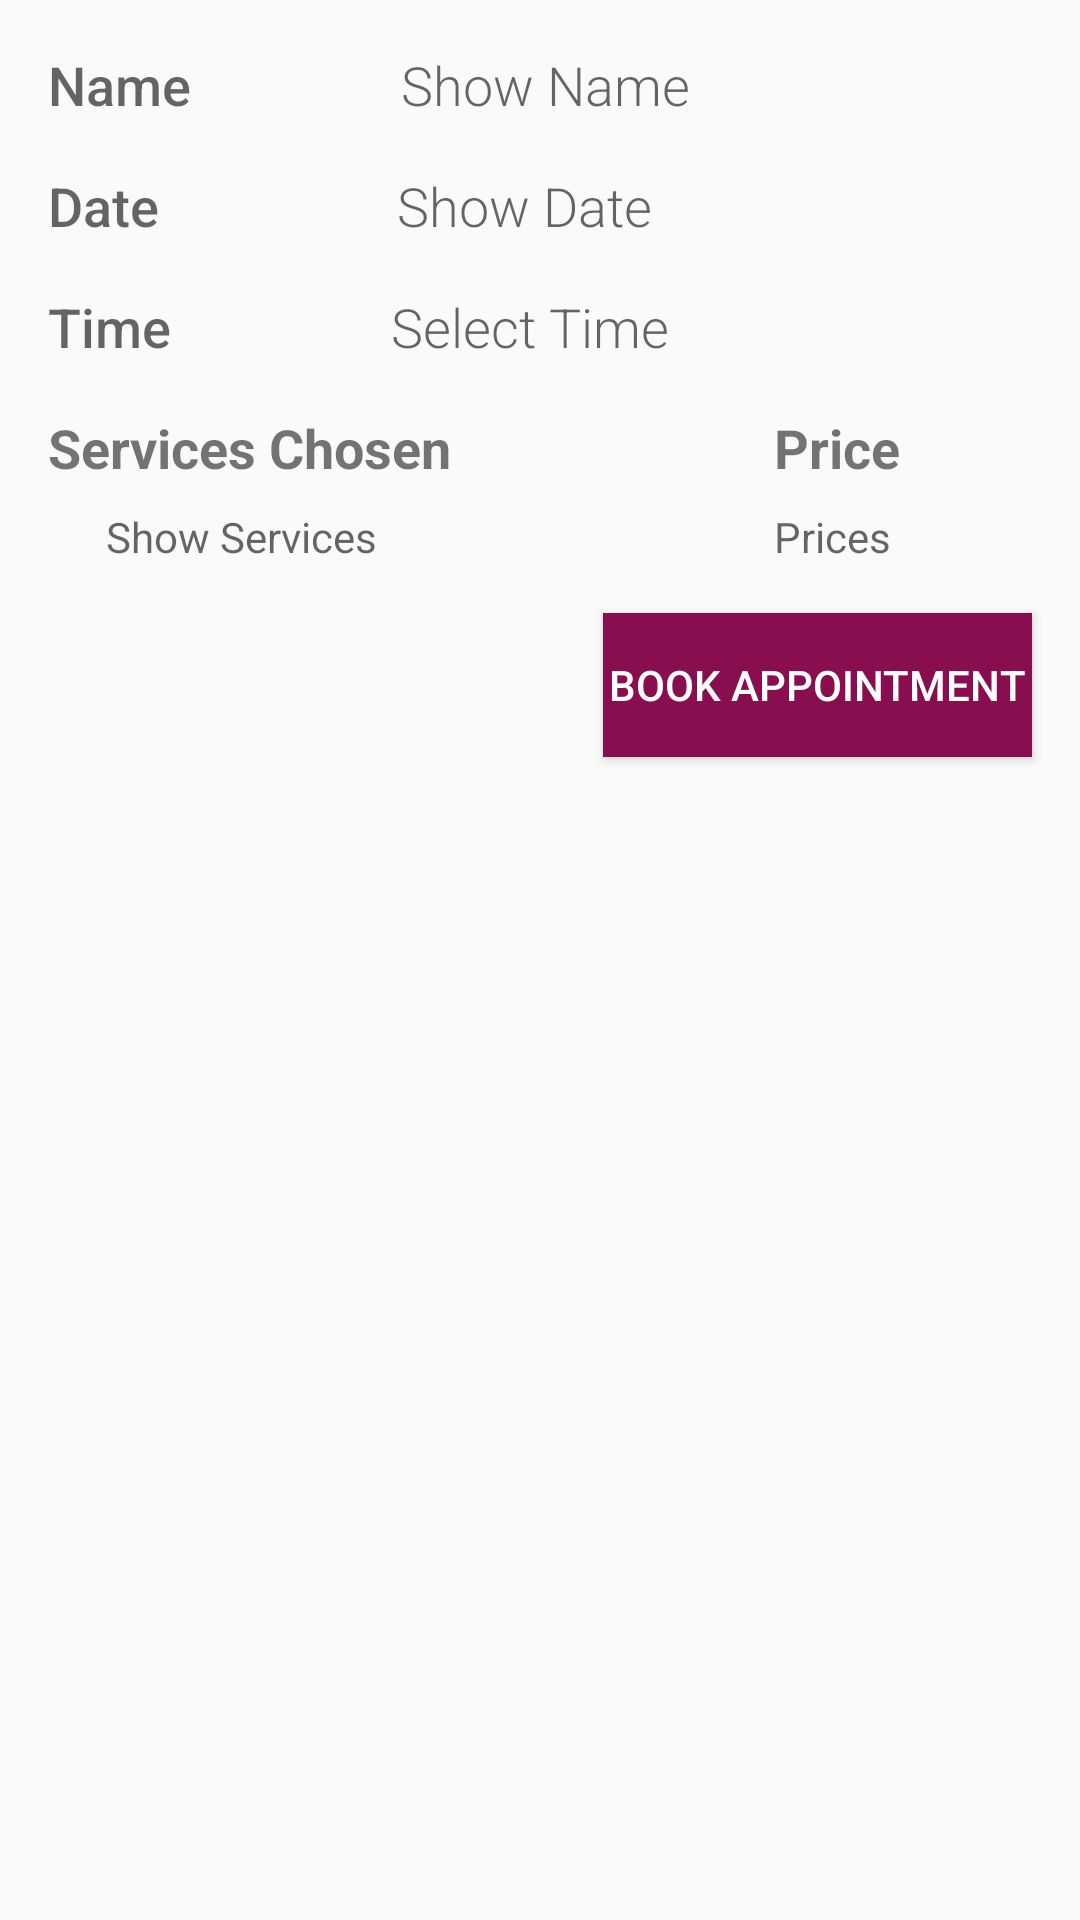

Write the Android layout XML for this screen, with the resource values it uses.
<!-- AndroidManifest.xml: application theme AppTheme -->
<!-- res/layout/activity_checkout_summary.xml -->
<?xml version="1.0" encoding="utf-8"?>
<ScrollView xmlns:android="http://schemas.android.com/apk/res/android"
    xmlns:tools="http://schemas.android.com/tools"
    android:layout_width="match_parent"
    android:layout_height="match_parent"
    xmlns:app="http://schemas.android.com/apk/res-auto"
    tools:context="application.adhiraj.testscroll.AppointmentBookActivity">

    <LinearLayout
        android:layout_width="match_parent"
        android:layout_height="wrap_content"
        android:orientation="vertical"
        android:focusable="true"
        android:focusableInTouchMode="true">



        <LinearLayout
            android:layout_width="match_parent"
            android:layout_height="wrap_content"
            android:orientation="horizontal"
            android:paddingLeft="16dp">

            <TextView
                android:layout_width="wrap_content"
                android:layout_height="wrap_content"
                android:paddingTop="16dp"
                android:text="Name"
                android:paddingRight="16dp"
                android:textAppearance="?android:textAppearanceMedium"
                android:fontFamily="sans-serif-medium"
                android:layout_weight="0.24" />

            <TextView
                android:id="@+id/showName"
                android:layout_width="0dp"
                android:layout_height="wrap_content"
                android:layout_weight="1"
                android:layout_gravity="center"
                android:text="Show Name"
                android:paddingTop="16dp"
                style="@style/EditorFieldStyle"/>
        </LinearLayout>

        <LinearLayout
            android:layout_width="match_parent"
            android:layout_height="wrap_content"
            android:orientation="horizontal"
            android:paddingLeft="16dp">

            <TextView
                android:id="@+id/textView2"
                android:layout_width="wrap_content"
                android:layout_height="wrap_content"
                android:fontFamily="sans-serif-medium"
                android:text="Date"
                android:paddingTop="16dp"
                android:textAppearance="?android:textAppearanceMedium"
                android:layout_weight="0.35" />

            <TextView
                android:id="@+id/showDate"
                android:layout_width="0dp"
                android:layout_height="wrap_content"
                android:layout_weight="1"
                android:layout_gravity="center"
                android:text="Show Date"
                android:paddingTop="16dp"
                style="@style/EditorFieldStyle"/>
        </LinearLayout>

        <LinearLayout
            android:layout_width="match_parent"
            android:layout_height="wrap_content"
            android:orientation="horizontal"
            android:paddingLeft="16dp">

            <TextView
                android:layout_width="wrap_content"
                android:layout_height="wrap_content"
                android:fontFamily="sans-serif-medium"
                android:paddingTop="16dp"
                android:text="Time"
                android:textAppearance="?android:textAppearanceMedium"
                android:layout_weight="0.32" />

            <TextView
                android:id="@+id/showTime"
                android:layout_width="0dp"
                android:layout_height="wrap_content"
                android:layout_weight="1"
                android:layout_gravity="center"
                android:text="Select Time"
                android:paddingTop="16dp"
                style="@style/EditorFieldStyle"/>
        </LinearLayout>

        <LinearLayout
            android:layout_width="match_parent"
            android:layout_height="wrap_content"
            android:paddingLeft="0dp"
            android:orientation="horizontal"
            android:layout_marginRight="16dp">

            <TextView
                android:id="@+id/BookServiceEditText"
                android:layout_width="0dp"
                android:layout_weight="3"
                android:layout_height="wrap_content"
                android:layout_marginLeft="16dp"
                android:layout_marginRight="16dp"
                android:layout_marginTop="16dp"
                android:text="Services Chosen"
                android:textSize="18dp"
                android:textStyle="bold" />
            <TextView
                android:id="@+id/PriceDisplay"
                android:layout_width="0dp"
                android:layout_weight="1"
                android:layout_height="wrap_content"
                android:layout_marginLeft="16dp"
                android:layout_marginRight="16dp"
                android:layout_marginTop="16dp"
                android:text="Price"
                android:textSize="18dp"
                android:textStyle="bold" />
        </LinearLayout>

        <LinearLayout
            android:layout_width="match_parent"
            android:layout_height="wrap_content"
            android:paddingLeft="32dp"
            android:orientation="horizontal"
            android:layout_marginRight="16dp">

            <TextView
                android:layout_width="0dp"
                android:layout_height="wrap_content"
                android:hint=" Show Services"
                android:textSize="14dp"
                android:layout_marginTop="8dp"
                android:layout_marginRight="16dp"
                android:id="@+id/showServices"
                android:layout_weight="3"/>

            <TextView
                android:layout_width="0dp"
                android:layout_height="wrap_content"
                android:hint="Prices"
                android:textSize="14dp"
                android:layout_marginTop="8dp"
                android:layout_marginRight="16dp"
                android:id="@+id/servicesPrice"
                android:layout_weight="1"/>

        </LinearLayout>

        <Button
            android:layout_width="wrap_content"
            android:layout_height="wrap_content"
            android:background="@color/colorPrimary"
            android:text="Book Appointment"
            android:onClick="bookAppointment"
            android:textColor="#FFFFFF"
            android:padding="2dp"
            android:layout_margin="16dp"
            android:layout_gravity="right"/>
    </LinearLayout>

</ScrollView>
<!-- resources referenced by this layout -->
<resources>
  <color name="colorPrimary">#880E4F</color>
  <style name="EditorFieldStyle">
          <item name="android:layout_height">wrap_content</item>
          <item name="android:layout_width">match_parent</item>
          <item name="android:fontFamily">sans-serif-light</item>
          <item name="android:textAppearance">?android:textAppearanceMedium</item>
      </style>
  <style name="AppTheme" parent="Theme.AppCompat.Light.DarkActionBar">
          
          <item name="colorPrimary">@color/colorPrimary</item>
          <item name="colorPrimaryDark">@color/colorPrimaryDark</item>
          <item name="colorAccent">@color/colorAccent</item>
      </style>
  <color name="colorPrimaryDark">#880E4F</color>
  <color name="colorAccent">#ffbf40</color>
</resources>
